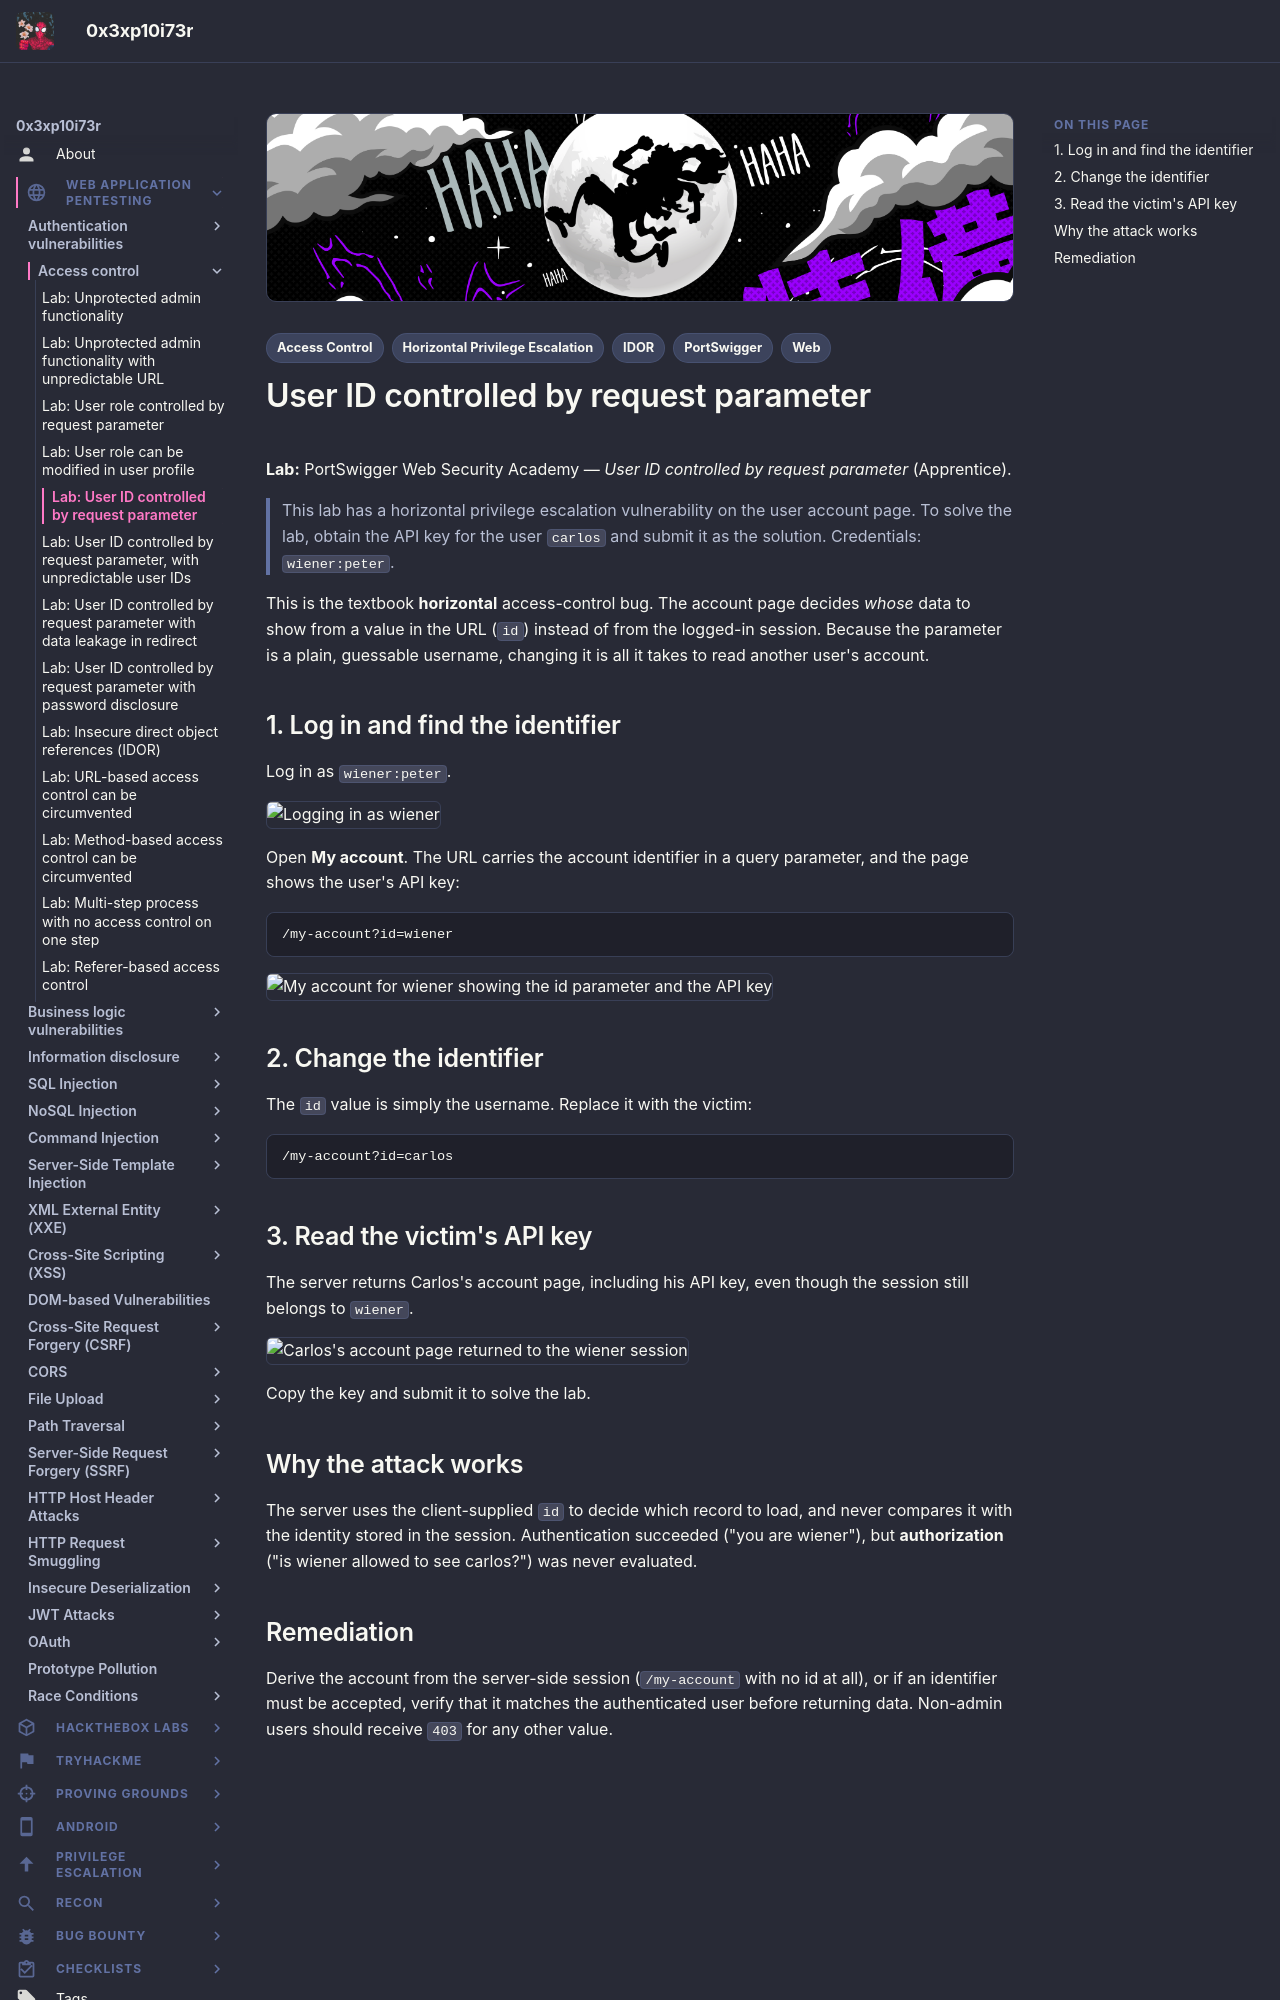

repository: 0x3xp10i73r/offsec-vault · page: web-application-pentesting/access-control/user-id-controlled-by-request-parameter/index.html · generator: mkdocs

---
title: "Lab: User ID controlled by request parameter"
description: "Horizontal privilege escalation by changing the id parameter on the account page to read another user's API key."
tags:
  - Web
  - Access Control
  - IDOR
  - Horizontal Privilege Escalation
  - PortSwigger
---

# User ID controlled by request parameter

**Lab:** PortSwigger Web Security Academy — *User ID controlled by request parameter* (Apprentice).

> This lab has a horizontal privilege escalation vulnerability on the user account page. To solve the lab, obtain the API key for the user `carlos` and submit it as the solution. Credentials: `wiener:peter`.

This is the textbook **horizontal** access-control bug. The account page decides *whose* data to show from a value in the URL (`id`) instead of from the logged-in session. Because the parameter is a plain, guessable username, changing it is all it takes to read another user's account.

## 1. Log in and find the identifier

Log in as `wiener:peter`.

![Logging in as wiener](images/user-id-controlled-by-request-parameter/image.png)

Open **My account**. The URL carries the account identifier in a query parameter, and the page shows the user's API key:

```text
/my-account?id=wiener
```

![My account for wiener showing the id parameter and the API key](images/user-id-controlled-by-request-parameter/image-1.png)

## 2. Change the identifier

The `id` value is simply the username. Replace it with the victim:

```text
/my-account?id=carlos
```

## 3. Read the victim's API key

The server returns Carlos's account page, including his API key, even though the session still belongs to `wiener`.

![Carlos's account page returned to the wiener session](images/user-id-controlled-by-request-parameter/image-2.png)

Copy the key and submit it to solve the lab.

## Why the attack works

The server uses the client-supplied `id` to decide which record to load, and never compares it with the identity stored in the session. Authentication succeeded ("you are wiener"), but **authorization** ("is wiener allowed to see carlos?") was never evaluated.
